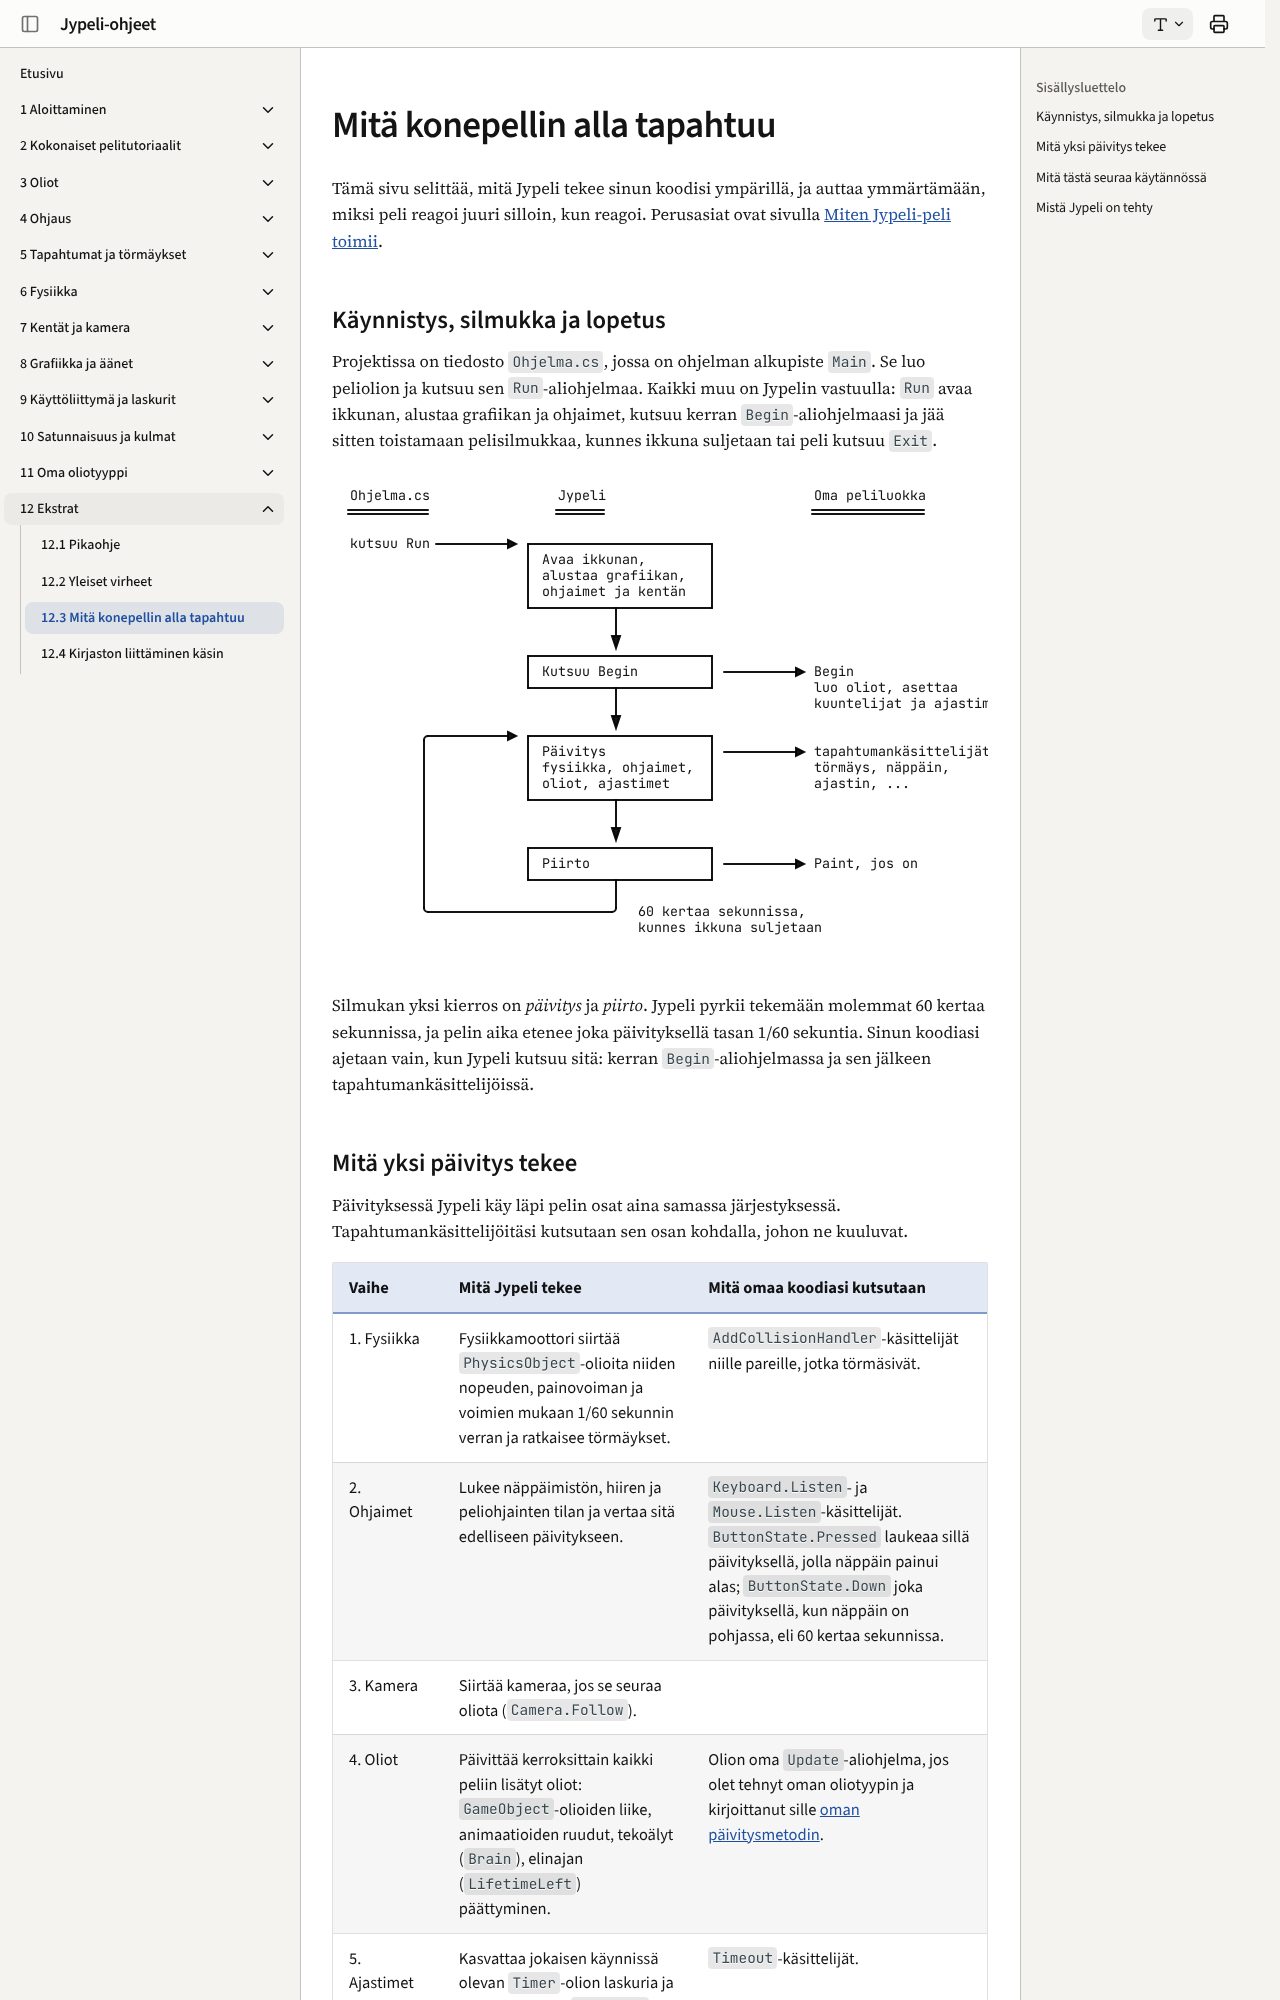

repository: ohj-perus-jy/jypelidocs · page: ekstrat/konepellin-alla/index.html · generator: mkdocs

# Mitä konepellin alla tapahtuu

Tämä sivu selittää, mitä Jypeli tekee sinun koodisi ympärillä, ja auttaa
ymmärtämään, miksi peli reagoi juuri silloin, kun reagoi. Perusasiat ovat
sivulla [Miten Jypeli-peli toimii](../aloittaminen/pelin-rakenne.md).

## Käynnistys, silmukka ja lopetus

Projektissa on tiedosto `Ohjelma.cs`, jossa on ohjelman alkupiste `Main`.
Se luo peliolion ja kutsuu sen `Run`-aliohjelmaa. Kaikki muu on Jypelin
vastuulla: `Run` avaa ikkunan, alustaa grafiikan ja ohjaimet, kutsuu kerran
`Begin`-aliohjelmaasi ja jää sitten toistamaan pelisilmukkaa, kunnes ikkuna
suljetaan tai peli kutsuu `Exit`.

```bob
  Ohjelma.cs                Jypeli                          Oma peliluokka
  ==========                ======                          ==============

  kutsuu Run ---------> +----------------------+
                        | Avaa ikkunan,        |
                        | alustaa grafiikan,   |
                        | ohjaimet ja kentän   |
                        +----------+-----------+
                                   |
                                   v
                        +----------------------+
                        | Kutsuu Begin         | ---------> Begin
                        +----------+-----------+            luo oliot, asettaa
                                   |                        kuuntelijat ja ajastimet
                                   v
           .----------> +----------------------+
           |            | Päivitys             | ---------> tapahtumankäsittelijät:
           |            | fysiikka, ohjaimet,  |            törmäys, näppäin,
           |            | oliot, ajastimet     |            ajastin, ...
           |            +----------+-----------+
           |                       |
           |                       v
           |            +----------------------+
           |            | Piirto               | ---------> Paint, jos on
           |            +----------+-----------+
           |                       |
           '-----------------------'  60 kertaa sekunnissa,
                                      kunnes ikkuna suljetaan
```

Silmukan yksi kierros on *päivitys* ja *piirto*. Jypeli pyrkii tekemään
molemmat 60 kertaa sekunnissa, ja pelin aika etenee joka päivityksellä
tasan 1/60 sekuntia. Sinun koodiasi ajetaan vain, kun Jypeli kutsuu sitä:
kerran `Begin`-aliohjelmassa ja sen jälkeen tapahtumankäsittelijöissä.
